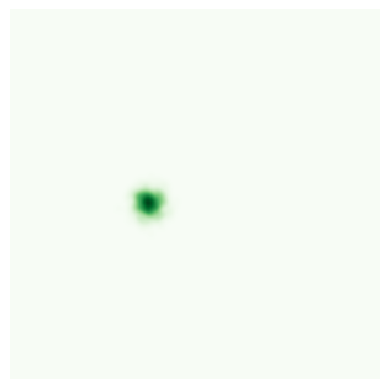
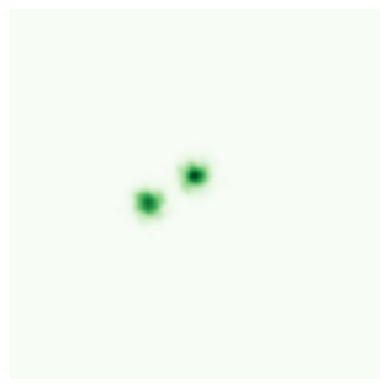

These charts were generated, in order, by the following Python code:
from pathlib import Path
import numpy as np
import matplotlib
import matplotlib.pyplot as plt
import seaborn as sns

 
def plot_density(x: np.array, y: np.array, p: np.array, path: Path, traj = None) -> None:
    plt.pcolormesh(x, y, p.reshape(x.shape),
                   shading='auto',
                   cmap=plt.get_cmap("Greens"),
                   norm=matplotlib.colors.Normalize())
    if traj is not None:
        obs, gt = traj
        sns.lineplot(x=gt[:, 0], y=gt[:, 1],
                     color='black', marker='o')
        sns.lineplot(x=obs[:, 0], y=obs[:, 1],
                     color='green', marker='o')
        
    plt.axis('off')
    plt.gca().set_aspect('equal', adjustable='box')
    plt.savefig(path, bbox_inches='tight')
    plt.close()


if __name__ == "__main__":
    from scipy.stats import gaussian_kde

    offsets = [[-2.5, -0.5], [0.0, 1.0]]
    nbins=300
    xi, yi = np.mgrid[-10:10:nbins*1j, -10:10:nbins*1j]
    zi_list = []
    for offset in offsets:
        # create data
        x = np.random.normal(size=500, scale=0.5) + offset[0]
        y = np.random.normal(size=500, scale=0.5) + offset[1]
        
        # Evaluate a gaussian kde on a regular grid of nbins x nbins over data extents
        k = gaussian_kde([x,y])
        zi_list.append(k(np.vstack([xi.flatten(), yi.flatten()])))

    z = np.zeros_like(zi_list[0])
    for i, zi in enumerate(zi_list):
        z += zi
        plot_density(xi, yi, z/(i+1), path=f"{i}.png")
    
